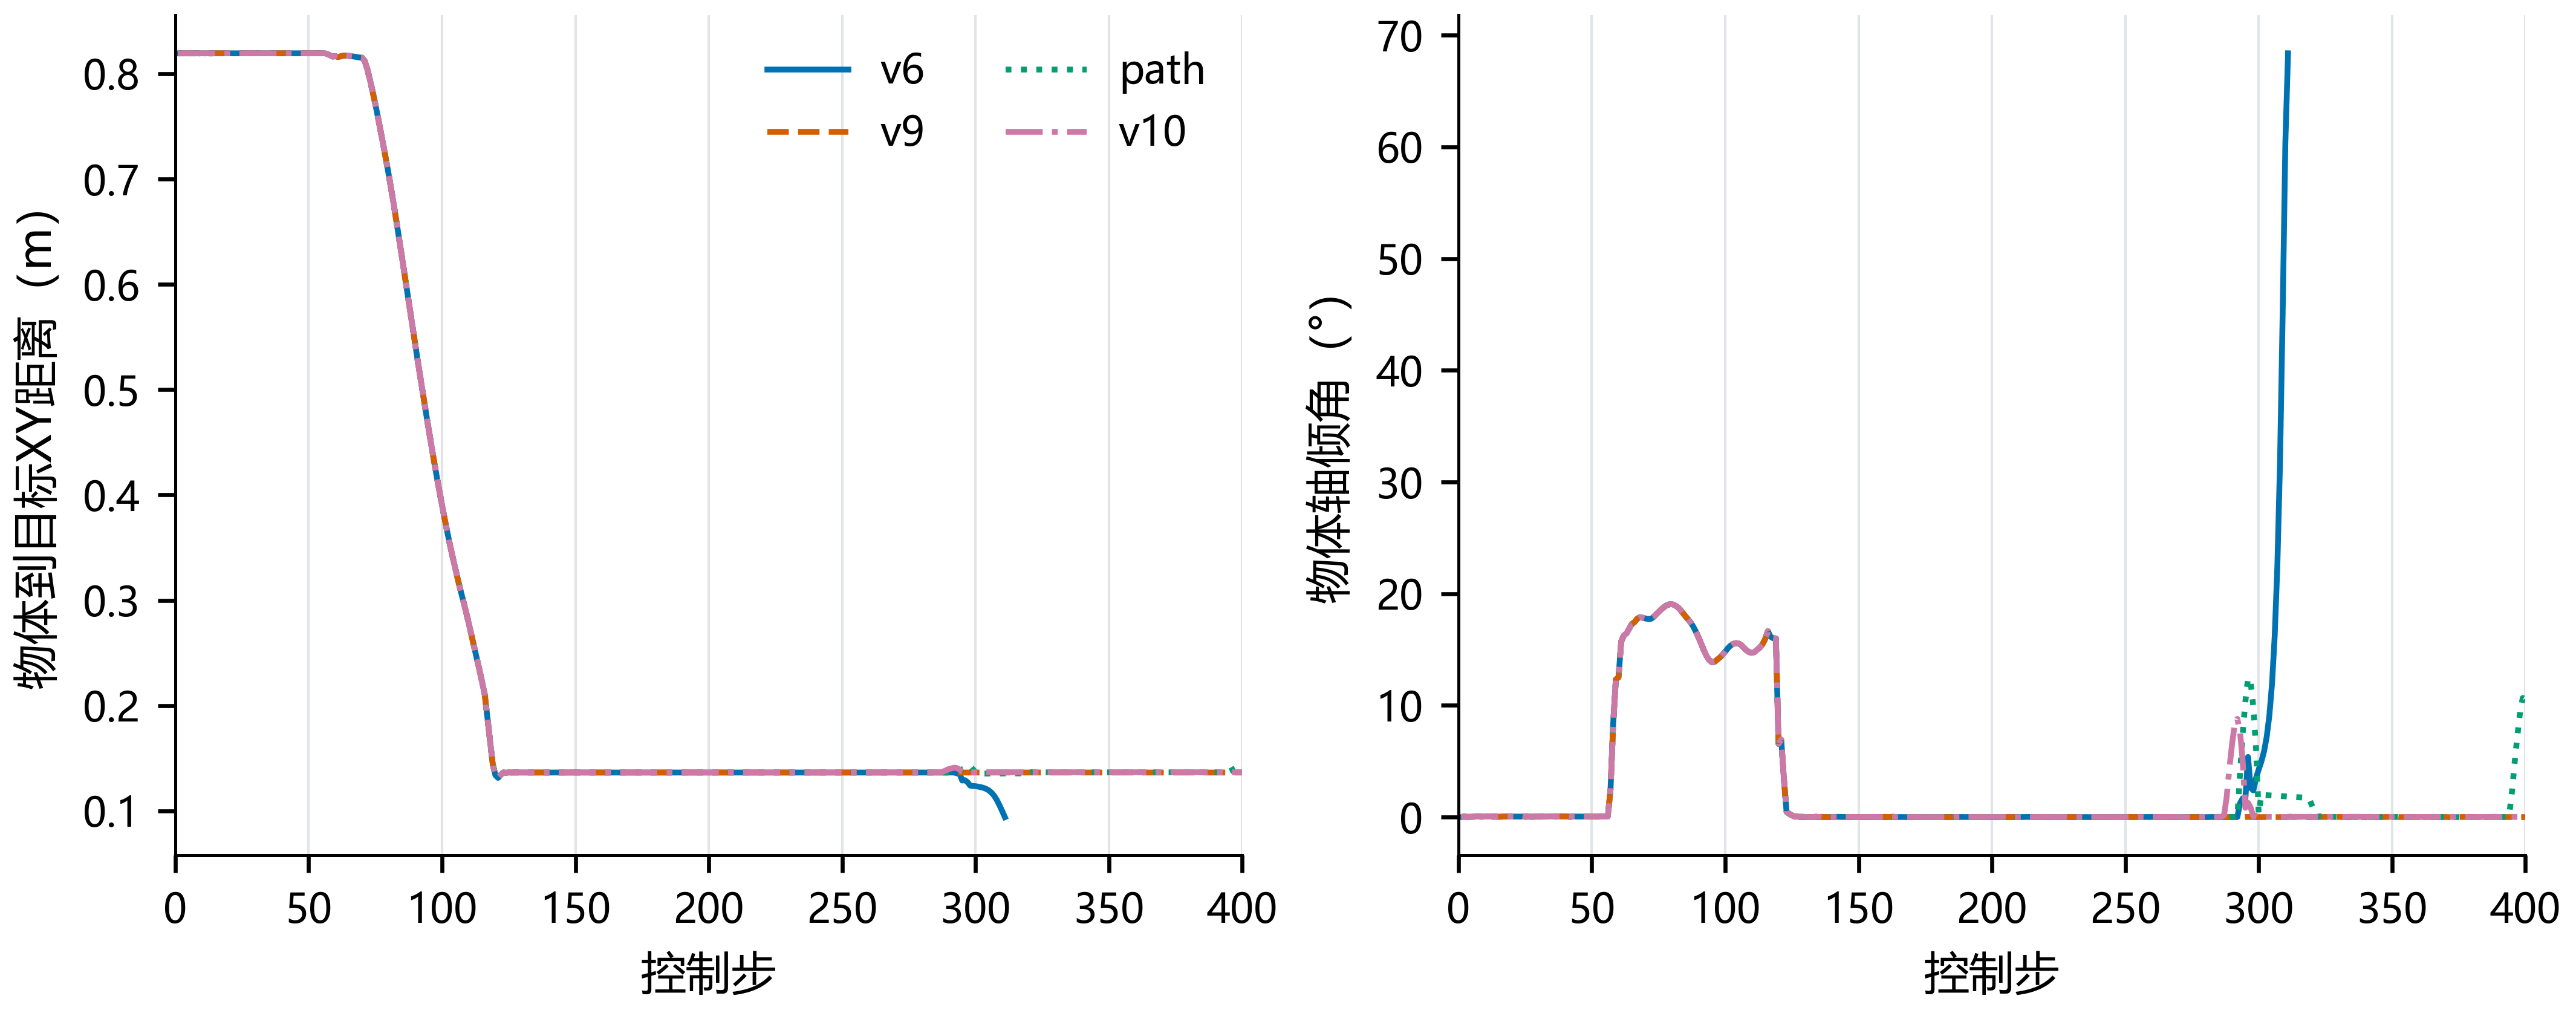

The file beside this chart, header and first rows:
panel, series, x, y, low, high, n
can_goal_xy_distance_m, v6, 1.0, 0.8193, , , 
can_goal_xy_distance_m, v6, 2.0, 0.8194, , , 
can_goal_xy_distance_m, v6, 3.0, 0.8194, , , 
can_goal_xy_distance_m, v6, 4.0, 0.8193, , , 
can_goal_xy_distance_m, v6, 5.0, 0.8194, , , 
can_goal_xy_distance_m, v6, 6.0, 0.8193, , , 
can_goal_xy_distance_m, v6, 7.0, 0.8193, , , 
can_goal_xy_distance_m, v6, 8.0, 0.8194, , , 
can_goal_xy_distance_m, v6, 9.0, 0.8193, , , 
can_goal_xy_distance_m, v6, 10.0, 0.8194, , , 
can_goal_xy_distance_m, v6, 11.0, 0.8193, , , 
can_goal_xy_distance_m, v6, 12.0, 0.8194, , , 
can_goal_xy_distance_m, v6, 13.0, 0.8193, , , 
can_goal_xy_distance_m, v6, 14.0, 0.8194, , , 
can_goal_xy_distance_m, v6, 15.0, 0.8194, , , 
can_goal_xy_distance_m, v6, 16.0, 0.8194, , , 
can_goal_xy_distance_m, v6, 17.0, 0.8194, , , 
can_goal_xy_distance_m, v6, 18.0, 0.8193, , , 
can_goal_xy_distance_m, v6, 19.0, 0.8193, , , 
can_goal_xy_distance_m, v6, 20.0, 0.8194, , , 
can_goal_xy_distance_m, v6, 21.0, 0.8193, , , 
can_goal_xy_distance_m, v6, 22.0, 0.8194, , , 
can_goal_xy_distance_m, v6, 23.0, 0.8193, , , 
can_goal_xy_distance_m, v6, 24.0, 0.8194, , , 
can_goal_xy_distance_m, v6, 25.0, 0.8194, , , 
can_goal_xy_distance_m, v6, 26.0, 0.8194, , , 
can_goal_xy_distance_m, v6, 27.0, 0.8193, , , 
can_goal_xy_distance_m, v6, 28.0, 0.8193, , , 
can_goal_xy_distance_m, v6, 29.0, 0.8194, , , 
can_goal_xy_distance_m, v6, 30.0, 0.8194, , , 
can_goal_xy_distance_m, v6, 31.0, 0.8193, , , 
can_goal_xy_distance_m, v6, 32.0, 0.8194, , , 
can_goal_xy_distance_m, v6, 33.0, 0.8193, , , 
can_goal_xy_distance_m, v6, 34.0, 0.8194, , , 
can_goal_xy_distance_m, v6, 35.0, 0.8193, , , 
can_goal_xy_distance_m, v6, 36.0, 0.8194, , , 
can_goal_xy_distance_m, v6, 37.0, 0.8193, , , 
can_goal_xy_distance_m, v6, 38.0, 0.8194, , , 
can_goal_xy_distance_m, v6, 39.0, 0.8193, , , 
can_goal_xy_distance_m, v6, 40.0, 0.8194, , , 
can_goal_xy_distance_m, v6, 41.0, 0.8193, , , 
can_goal_xy_distance_m, v6, 42.0, 0.8193, , , 
can_goal_xy_distance_m, v6, 43.0, 0.8194, , , 
can_goal_xy_distance_m, v6, 44.0, 0.8193, , , 
can_goal_xy_distance_m, v6, 45.0, 0.8194, , , 
can_goal_xy_distance_m, v6, 46.0, 0.8193, , , 
can_goal_xy_distance_m, v6, 47.0, 0.8194, , , 
can_goal_xy_distance_m, v6, 48.0, 0.8194, , , 
can_goal_xy_distance_m, v6, 49.0, 0.8193, , , 
can_goal_xy_distance_m, v6, 50.0, 0.8193, , , 
can_goal_xy_distance_m, v6, 51.0, 0.8193, , , 
can_goal_xy_distance_m, v6, 52.0, 0.8194, , , 
can_goal_xy_distance_m, v6, 53.0, 0.8194, , , 
can_goal_xy_distance_m, v6, 54.0, 0.8193, , , 
can_goal_xy_distance_m, v6, 55.0, 0.8193, , , 
can_goal_xy_distance_m, v6, 56.0, 0.8194, , , 
can_goal_xy_distance_m, v6, 57.0, 0.8188, , , 
can_goal_xy_distance_m, v6, 58.0, 0.8175, , , 
can_goal_xy_distance_m, v6, 59.0, 0.8163, , , 
can_goal_xy_distance_m, v6, 60.0, 0.8167, , , 
... 2,962 more rows
